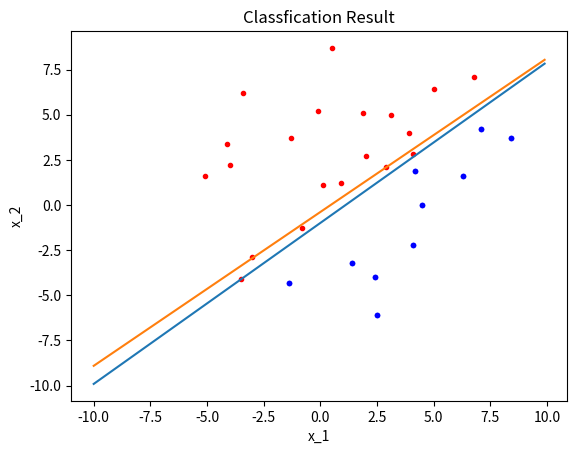

Reproduce this figure in Python.
"""
[redacted]
[redacted]
"""
import numpy as np
import copy

def samples_trans(w1, w2):
    """
    规范化增广样本
    Parameters:
        w1: 类1样本
        w2: 类2样本
    Return:
        w: 规范化增广样本
    """
    # 复制样本,防止后续操作改变原始样本
    w_1 = copy.deepcopy(w1)
    w_2 = copy.deepcopy(w2)

    # 增广
    for i in w_1: i.append(1)
    for i in w_2: i.append(1)

    # 规范化
    w_1 = np.array(w_1)
    w_2 = np.array(w_2)
    w_2 = -w_2
    w = np.concatenate([w_1, w_2])

    return w

def batch_perception(w1, w2):
    """
    Batch Perception
    Parameters:
        w1: 类1样本
        w2: 类2样本
    Return:
        a
        k: 迭代次数
    """
    # 规范化增广样本
    w = samples_trans(w1, w2)

    # 初始化参数
    a = np.zeros_like(w[1])
    yita = 1
    theta = np.zeros_like(w[1])+1e-6
    k = 0

    # 迭代
    while True:
        y = np.zeros_like(w[1])
        for i in w:
            if np.matmul(a.T, i) <= 0:y += i
        yita_y = yita * y

        if all(np.abs(yita_y)<=theta):break

        a += yita_y
        k += 1
    
    return a, k

def show_result(w1, w2, a):
    import matplotlib.pyplot as plt

    w_1 = np.array(w1)
    x = w_1[:, 0]
    y = w_1[:, 1]
    plt.scatter(x, y, marker = '.',color = 'red')

    w_2 = np.array(w2)
    x = w_2[:, 0]
    y = w_2[:, 1]
    plt.scatter(x, y, marker = '.',color = 'blue')

    x = np.arange(-10, 10, 0.1)
    y = -a[0]/a[1]*x - a[2]/a[1]
    plt.plot(x, y)
    
    plt.xlabel('x_1')
    plt.ylabel('x_2')
    plt.title('Classfication Result')
    plt.show()




if __name__ == "__main__":
    # (a)
    w_1 = [[0.1, 1.1], [6.8, 7.1], [-3.5, -4.1], [2.0, 2.7], [4.1, 2.8], [3.1, 5.0], [-0.8, -1.3], [0.9, 1.2], [5.0, 6.4], [3.9, 4.0]]
    w_2 = [[7.1, 4.2], [-1.4, -4.3], [4.5, 0.0], [6.3, 1.6], [4.2, 1.9], [1.4, -3.2], [2.4, -4.0], [2.5, -6.1], [8.4, 3.7], [4.1, -2.2]]
    a, k = batch_perception(w_1, w_2)
    print ("a:{}\nk:{}".format(a, k))
    show_result(w_1, w_2, a)
    # (b)
    w_3 = [[-3.0, -2.9], [0.5, 8.7], [2.9, 2.1], [-0.1, 5.2], [-4.0, 2.2], [-1.3, 3.7], [-3.4, 6.2], [-4.1, 3.4], [-5.1, 1.6], [1.9, 5.1]]
    a, k = batch_perception(w_3, w_2)
    print ("a:{}\nk:{}".format(a, k))
    show_result(w_3, w_2, a)
